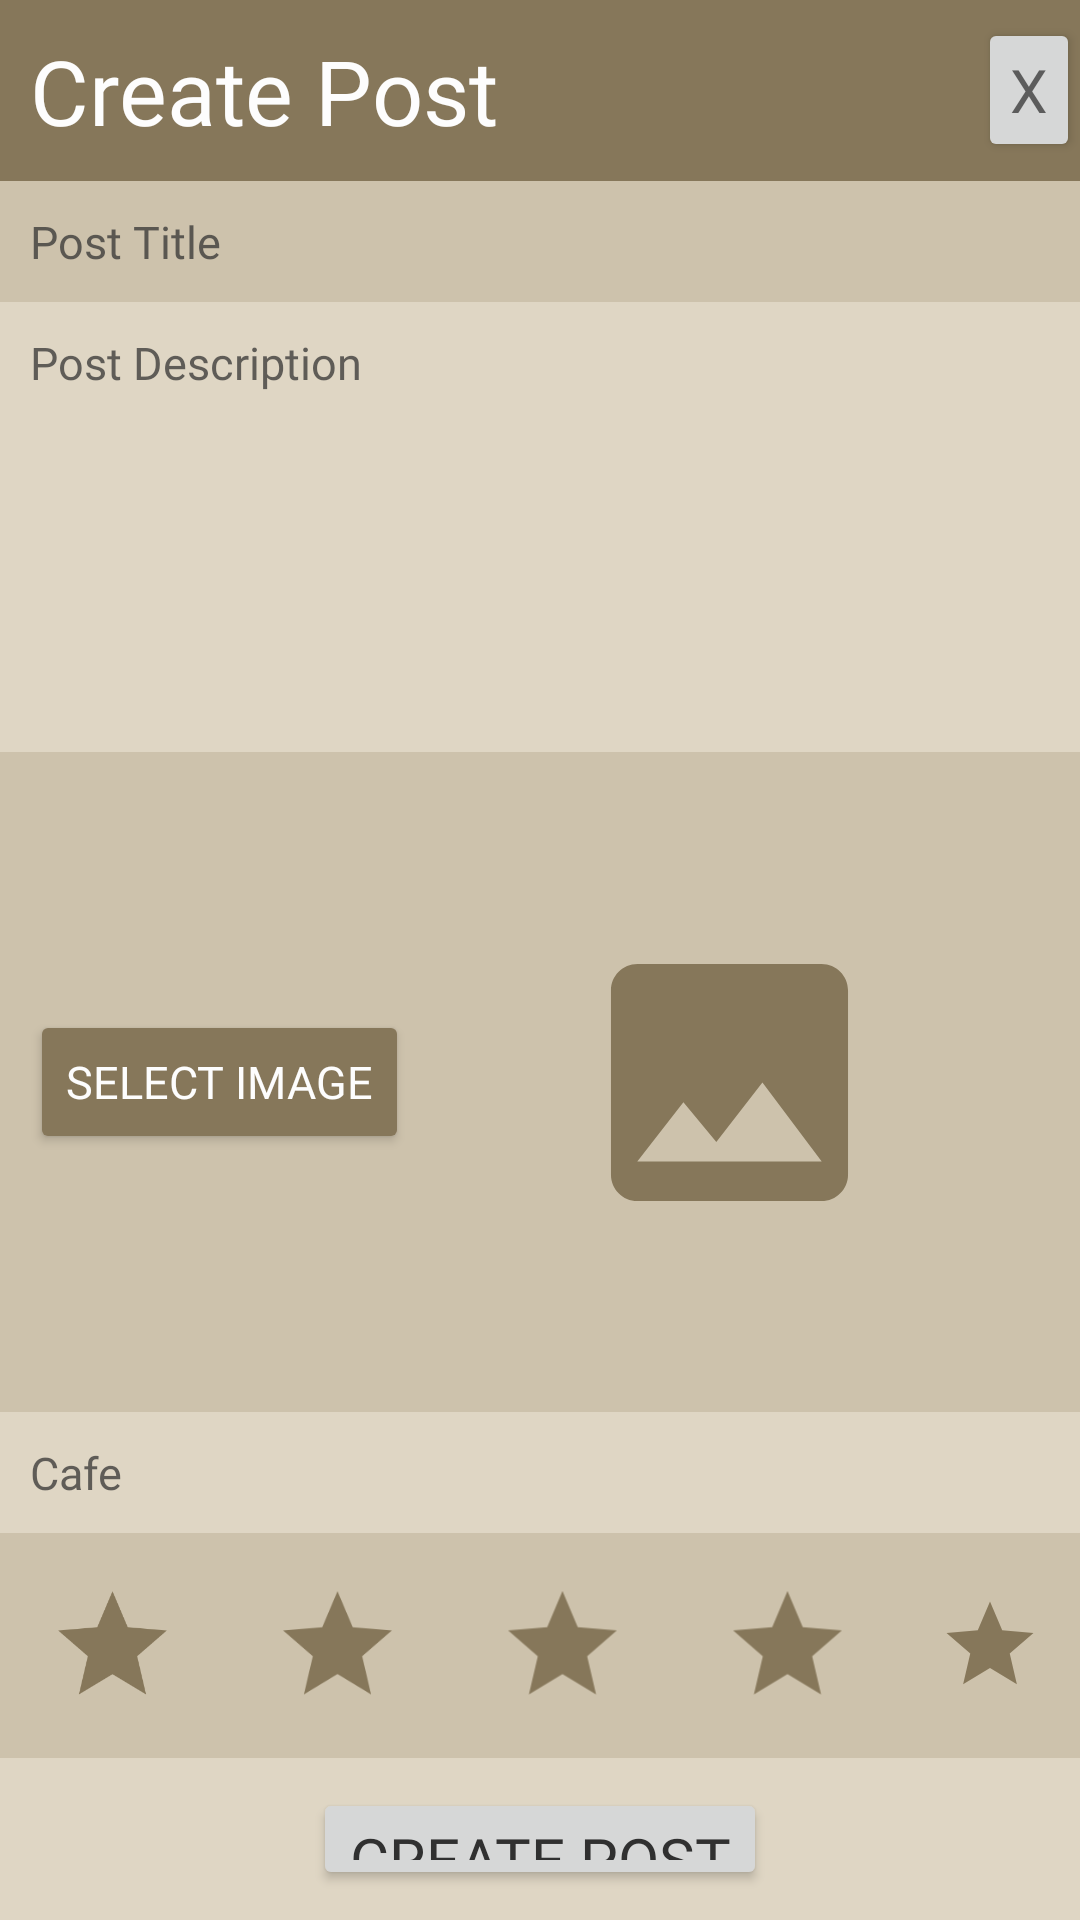

This screen was rendered from an Android layout file. Write that file and the resources it references.
<!-- AndroidManifest.xml: application theme Base.Theme.Cs4084project -->
<!-- res/layout/fragment_create_post.xml -->
<?xml version="1.0" encoding="utf-8"?>
<LinearLayout xmlns:android="http://schemas.android.com/apk/res/android"
    xmlns:tools="http://schemas.android.com/tools"
    android:layout_width="match_parent"
    android:layout_height="match_parent"
    android:background="@color/accent"
    android:orientation="vertical"
    tools:context=".CreatePostFragment">

    <LinearLayout
        android:layout_width="match_parent"
        android:layout_height="wrap_content"
        android:background="@color/primary"
        android:orientation="horizontal">

        <TextView
            android:layout_width="wrap_content"
            android:layout_height="wrap_content"
            android:layout_gravity="center_vertical"
            android:fontFamily="@font/open_sans"
            android:padding="10dp"
            android:text="@string/create_post"
            android:textColor="@color/white"
            android:textSize="30sp" />

        <Button
            android:id="@+id/back_button"
            android:layout_width="wrap_content"
            android:layout_height="wrap_content"
            android:layout_gravity="center_vertical"
            android:layout_marginStart="150dp"
            android:fontFamily="@font/open_sans"
            android:padding="0dp"
            android:text="@string/x"
            android:textColor="@color/black_semi_transparent"
            android:textSize="20sp" />
    </LinearLayout>

    <com.google.android.material.textfield.TextInputEditText
        android:id="@+id/post_title"
        android:layout_width="match_parent"
        android:layout_height="wrap_content"
        android:background="@color/accent2"
        android:fontFamily="@font/open_sans"
        android:hint="@string/post_title"
        android:inputType="text"
        android:maxLength="32"
        android:padding="10dp"
        android:textColor="@color/black"
        android:textColorHint="@color/black_semi_transparent"
        android:textSize="15sp" />

    <com.google.android.material.textfield.TextInputEditText
        android:id="@+id/post_description"
        android:layout_width="match_parent"
        android:layout_height="150dp"
        android:background="@color/accent"
        android:fontFamily="@font/open_sans"
        android:gravity="start"
        android:hint="@string/post_description"
        android:inputType="textMultiLine"
        android:maxLength="300"
        android:padding="10dp"
        android:textColor="@color/black"
        android:textColorHint="@color/black_semi_transparent"
        android:textSize="15sp" />

    <LinearLayout
        android:layout_width="match_parent"
        android:layout_height="wrap_content"
        android:background="@color/accent2"
        android:padding="10dp">

        <Button
            android:id="@+id/select_image_button"
            android:layout_width="wrap_content"
            android:layout_height="wrap_content"
            android:layout_gravity="center_vertical"
            android:backgroundTint="@color/primary"
            android:fontFamily="@font/open_sans"
            android:text="@string/select_image"
            android:textColor="@color/white"
            android:textSize="15sp" />

        <ImageView
            android:id="@+id/image_preview"
            android:layout_width="match_parent"
            android:layout_height="200dp"
            android:layout_marginStart="16dp"
            android:layout_marginEnd="16dp"
            android:contentDescription="@string/image_preview"
            android:scaleType="fitCenter"
            android:src="@drawable/ic_image_foreground" />
    </LinearLayout>

    <TextView
        android:id="@+id/post_cafe"
        android:layout_width="match_parent"
        android:layout_height="wrap_content"
        android:background="@color/accent"
        android:fontFamily="@font/open_sans"
        android:gravity="start"
        android:hint="@string/cafe"
        android:maxLength="32"
        android:padding="10dp"
        android:textColor="@color/black"
        android:textColorHint="@color/black_semi_transparent"
        android:textSize="15sp" />

    <LinearLayout
        android:layout_width="match_parent"
        android:layout_height="wrap_content"
        android:background="@color/accent2"
        android:gravity="center"
        android:orientation="horizontal">

        <ImageView
            android:id="@+id/star_one"
            android:layout_width="wrap_content"
            android:layout_height="wrap_content"
            android:adjustViewBounds="true"
            android:contentDescription="@string/star"
            android:maxWidth="75dp"
            android:src="@drawable/ic_star_foreground" />

        <ImageView
            android:id="@+id/star_two"
            android:layout_width="wrap_content"
            android:layout_height="wrap_content"
            android:adjustViewBounds="true"
            android:contentDescription="@string/star"
            android:maxWidth="75dp"
            android:src="@drawable/ic_star_foreground" />

        <ImageView
            android:id="@+id/star_three"
            android:layout_width="wrap_content"
            android:layout_height="wrap_content"
            android:adjustViewBounds="true"
            android:contentDescription="@string/star"
            android:maxWidth="75dp"
            android:src="@drawable/ic_star_foreground" />

        <ImageView
            android:id="@+id/star_four"
            android:layout_width="wrap_content"
            android:layout_height="wrap_content"
            android:adjustViewBounds="true"
            android:contentDescription="@string/star"
            android:maxWidth="75dp"
            android:src="@drawable/ic_star_foreground" />

        <ImageView
            android:id="@+id/star_five"
            android:layout_width="wrap_content"
            android:layout_height="wrap_content"
            android:adjustViewBounds="true"
            android:contentDescription="@string/star"
            android:maxWidth="75dp"
            android:src="@drawable/ic_star_foreground" />
    </LinearLayout>

    <Button
        android:id="@+id/create_post_button"
        android:layout_width="wrap_content"
        android:layout_height="wrap_content"
        android:layout_gravity="center"
        android:layout_margin="10dp"
        android:fontFamily="@font/open_sans"
        android:paddingTop="10dp"
        android:paddingBottom="10dp"
        android:text="@string/create_post"
        android:textSize="20sp" />

    <ProgressBar
        android:id="@+id/progress_bar"
        android:layout_width="wrap_content"
        android:layout_height="wrap_content"
        android:layout_gravity="center"
        android:indeterminate="true"
        android:indeterminateTintMode="src_atop"
        android:indeterminateTint="@color/primary"
        android:visibility="gone" />

</LinearLayout>
<!-- resources referenced by this layout -->
<resources>
  <color name="accent">#DFD6C4</color>
  <color name="accent2">#CDC2AC</color>
  <color name="black">#FF303030</color>
  <color name="black_semi_transparent">#BB303030</color>
  <color name="primary">#86775A</color>
  <color name="white">#FFFDFDFD</color>
  <!-- drawable ic_image_foreground (drawable) -->
  <vector xmlns:android="http://schemas.android.com/apk/res/android"
      android:width="108dp"
      android:height="108dp"
      android:viewportWidth="24"
      android:viewportHeight="24"
      android:tint="#86775A">
    <group android:scaleX="0.58"
        android:scaleY="0.58"
        android:translateX="5.04"
        android:translateY="5.04">
      <path
          android:fillColor="@android:color/white"
          android:pathData="M21,19V5c0,-1.1 -0.9,-2 -2,-2H5c-1.1,0 -2,0.9 -2,2v14c0,1.1 0.9,2 2,2h14c1.1,0 2,-0.9 2,-2zM8.5,13.5l2.5,3.01L14.5,12l4.5,6H5l3.5,-4.5z"/>
    </group>
  </vector>
  <!-- drawable ic_star_foreground (drawable) -->
  <vector xmlns:android="http://schemas.android.com/apk/res/android"
      android:width="108dp"
      android:height="108dp"
      android:viewportWidth="24"
      android:viewportHeight="24"
      android:tint="#86775A">
    <group android:scaleX="0.58"
        android:scaleY="0.58"
        android:translateX="5.04"
        android:translateY="5.04">
      <path
          android:fillColor="@android:color/white"
          android:pathData="M12,17.27L18.18,21l-1.64,-7.03L22,9.24l-7.19,-0.61L12,2 9.19,8.63 2,9.24l5.46,4.73L5.82,21z"/>
    </group>
  </vector>
  <string name="cafe">Cafe</string>
  <string name="create_post">Create Post</string>
  <string name="image_preview">Image Preview</string>
  <string name="post_description">Post Description</string>
  <string name="post_title">Post Title</string>
  <string name="select_image">Select Image</string>
  <string name="star">star</string>
  <string name="x">X</string>
  <style name="Base.Theme.Cs4084project" parent="Theme.Material3.DayNight.NoActionBar">
          <item name="colorPrimary">@color/primary</item>
          <item name="colorAccent">@color/accent</item>
  
          <item name="android:textColor">@color/black</item>
          <item name="android:textColorHint">@color/primary</item>
      </style>
</resources>
